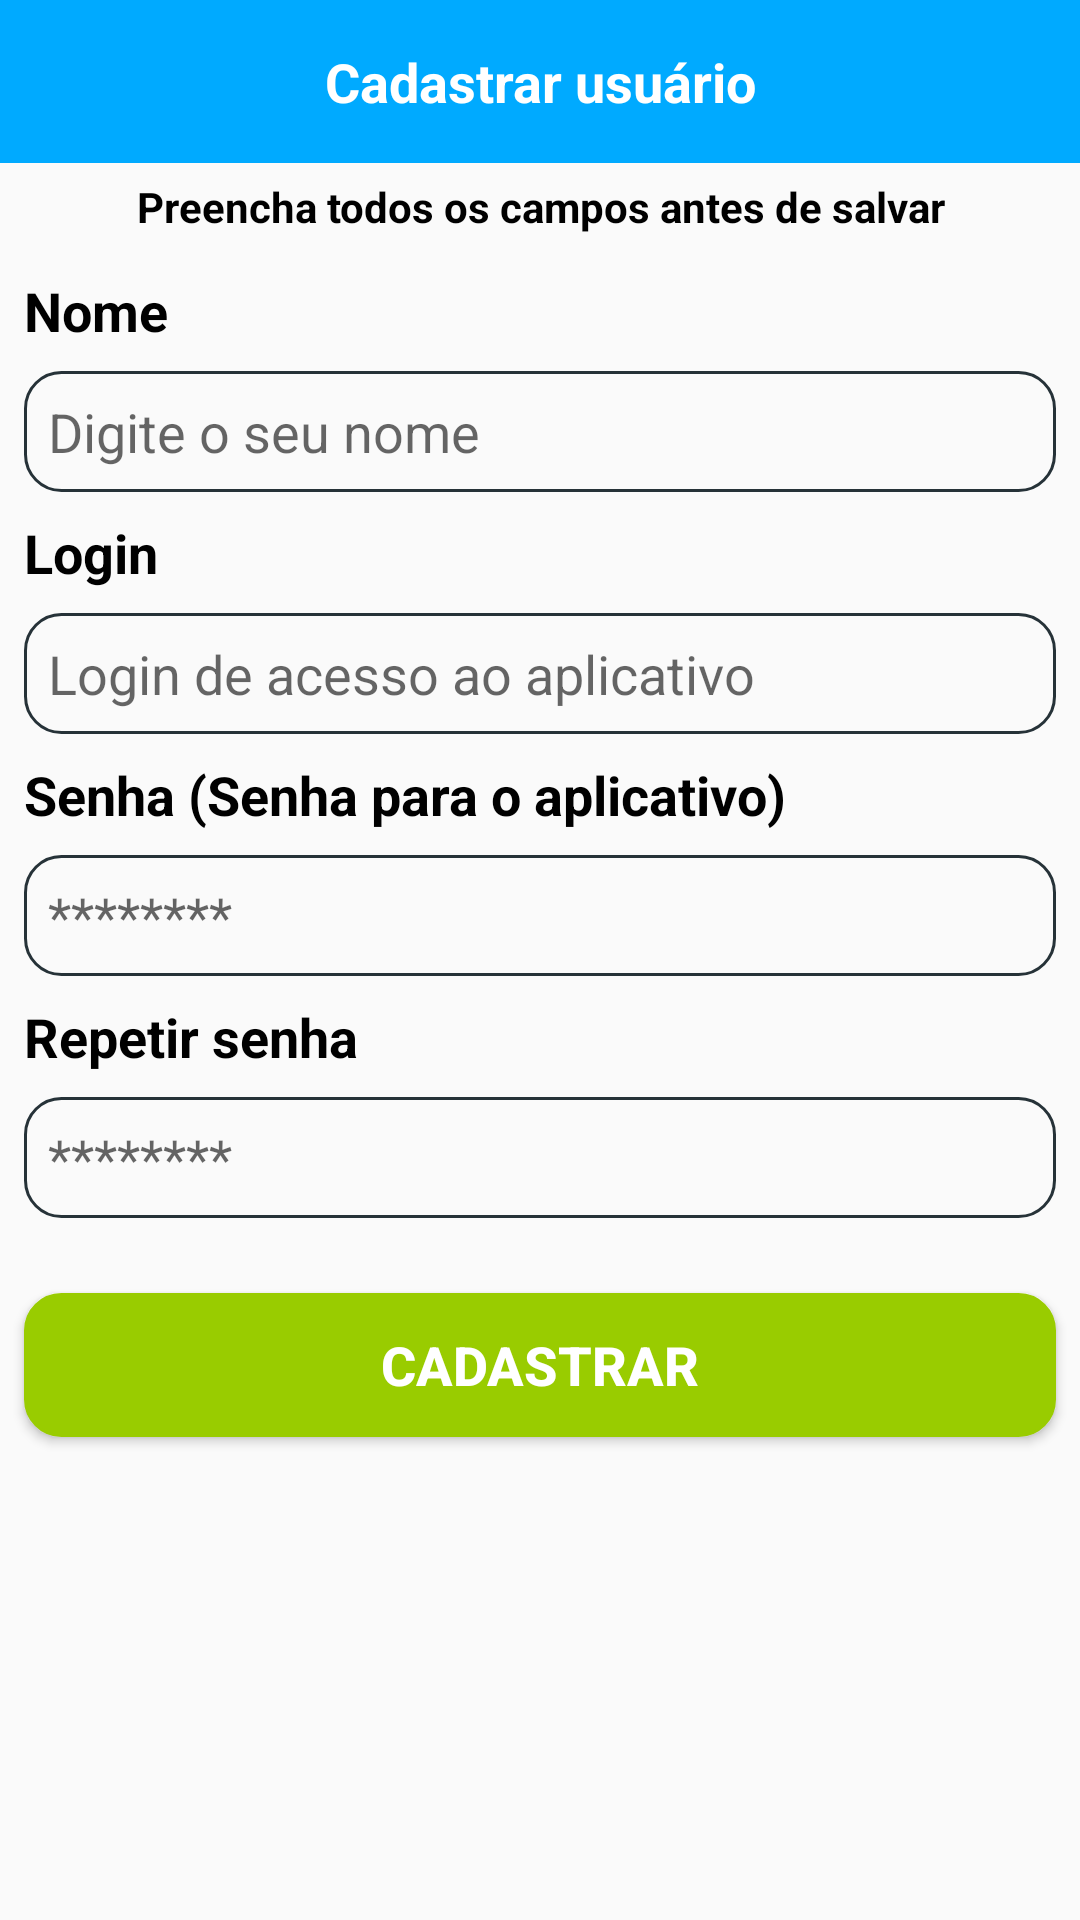

Produce the Android XML layout that renders to this screen, including the resource entries it uses.
<!-- AndroidManifest.xml: application theme Theme.AppCompat.Light.NoActionBar -->
<!-- res/layout/activity_cadastrar.xml -->
<?xml version="1.0" encoding="utf-8"?>
<android.support.constraint.ConstraintLayout xmlns:android="http://schemas.android.com/apk/res/android"
    xmlns:app="http://schemas.android.com/apk/res-auto"
    xmlns:tools="http://schemas.android.com/tools"
    android:layout_width="match_parent"
    android:layout_height="match_parent"
    tools:context=".Cadastrar">


    <ScrollView
        android:layout_width="match_parent"
        android:layout_height="match_parent">

        <LinearLayout
            android:layout_width="match_parent"
            android:layout_height="wrap_content"
            android:orientation="vertical" >

            <TextView
                android:id="@+id/textView2"
                android:layout_width="match_parent"
                android:layout_height="wrap_content"
                android:paddingBottom="15dp"
                android:paddingTop="15dp"
                android:text="Cadastrar usuário"
                android:textColor="@color/white_basic"
                android:textSize="18sp"
                android:textStyle="bold"
                app:layout_constraintEnd_toEndOf="parent"
                app:layout_constraintStart_toStartOf="parent"
                app:layout_constraintTop_toTopOf="parent"
                android:gravity="center"
                android:background="@color/azul"/>

            <TextView
                android:layout_width="match_parent"
                android:layout_height="wrap_content"
                android:gravity="center"
                android:padding="5dp"
                android:layout_marginEnd="8dp"
                android:layout_marginLeft="8dp"
                android:layout_marginRight="8dp"
                android:layout_marginStart="8dp"
                android:text="Preencha todos os campos antes de salvar"
                android:textColor="#000"
                android:textSize="14sp"
                android:textStyle="bold" />

            <TextView
                android:layout_width="match_parent"
                android:layout_height="wrap_content"
                android:layout_margin="8dp"
                android:layout_marginEnd="8dp"
                android:layout_marginStart="8dp"
                android:text="Nome"
                android:textColor="#000"
                android:textSize="18sp"
                android:textStyle="bold" />

            <EditText
                android:id="@+id/txtNomeCadastro"
                android:layout_width="match_parent"
                android:layout_height="wrap_content"
                android:layout_marginEnd="8dp"
                android:layout_marginLeft="8dp"
                android:layout_marginRight="8dp"
                android:layout_marginStart="8dp"
                android:background="@drawable/borda_arredondada_dois"
                android:hint="Digite o seu nome" />

            <TextView
                android:layout_width="match_parent"
                android:layout_height="wrap_content"
                android:layout_margin="8dp"
                android:layout_marginEnd="8dp"
                android:layout_marginStart="8dp"
                android:text="Login"
                android:textColor="#000"
                android:textSize="18sp"
                android:textStyle="bold" />

            <EditText
                android:id="@+id/txtLoginCadastro"
                android:layout_width="match_parent"
                android:layout_height="wrap_content"
                android:layout_marginEnd="8dp"
                android:layout_marginLeft="8dp"
                android:layout_marginRight="8dp"
                android:layout_marginStart="8dp"
                android:background="@drawable/borda_arredondada_dois"
                android:hint="Login de acesso ao aplicativo" />

            <TextView
                android:layout_width="match_parent"
                android:layout_height="wrap_content"
                android:layout_margin="8dp"
                android:layout_marginEnd="8dp"
                android:layout_marginStart="8dp"
                android:text="Senha (Senha para o aplicativo)"
                android:textColor="#000"
                android:textSize="18sp"
                android:textStyle="bold" />

            <EditText
                android:id="@+id/txtSenhaCadastro"
                android:layout_width="match_parent"
                android:layout_height="wrap_content"
                android:layout_marginEnd="8dp"
                android:layout_marginLeft="8dp"
                android:layout_marginRight="8dp"
                android:layout_marginStart="8dp"
                android:background="@drawable/borda_arredondada_dois"
                android:hint="********"
                android:inputType="textPassword" />

            <TextView
                android:layout_width="match_parent"
                android:layout_height="wrap_content"
                android:layout_margin="8dp"
                android:layout_marginEnd="8dp"
                android:layout_marginStart="8dp"
                android:text="Repetir senha"
                android:textColor="#000"
                android:textSize="18sp"
                android:textStyle="bold" />

            <EditText
                android:id="@+id/txtSenhaRepetir"
                android:layout_width="match_parent"
                android:layout_height="wrap_content"
                android:layout_marginEnd="8dp"
                android:layout_marginLeft="8dp"
                android:layout_marginRight="8dp"
                android:layout_marginStart="8dp"
                android:background="@drawable/borda_arredondada_dois"
                android:hint="********"
                android:inputType="textPassword" />


            <Button
                android:id="@+id/btnCadastrar"
                android:layout_width="match_parent"
                android:layout_height="wrap_content"
                android:layout_marginBottom="8dp"
                android:layout_marginEnd="8dp"
                android:layout_marginLeft="8dp"
                android:layout_marginRight="8dp"
                android:layout_marginStart="8dp"
                android:layout_marginTop="25dp"
                android:background="@drawable/botao_verde"
                android:text="CADASTRAR"
                android:textColor="#fff"
                android:textSize="18sp"
                android:textStyle="bold" />


        </LinearLayout>

    </ScrollView>


</android.support.constraint.ConstraintLayout>
<!-- resources referenced by this layout -->
<resources>
  <color name="azul">#00AAFF</color>
  <color name="white_basic">#ffffff</color>
  <!-- drawable borda_arredondada_dois (drawable) -->
  <?xml version="1.0" encoding="utf-8"?>
  <selector xmlns:android="http://schemas.android.com/apk/res/android">
  
      <item android:state_focused="true">
          <shape>
              <solid android:color="@color/transparent"/>
              <stroke android:color="@color/azul" android:width="1dp"/>
              <corners android:radius="12dp"/>
              <padding android:bottom="8dp" android:left="8dp" android:right="8dp" android:top="8dp" />
          </shape>
      </item>
  
  
      <item>
          <shape>
              <solid android:color="@color/transparent"/>
              <stroke android:color="@color/background" android:width="1dp"/>
              <corners android:radius="12dp"/>
              <padding android:bottom="8dp" android:left="8dp" android:right="8dp" android:top="8dp" />
          </shape>
      </item>
  
  </selector>
  <!-- drawable botao_verde (drawable) -->
  <?xml version="1.0" encoding="utf-8"?>
  <selector xmlns:android="http://schemas.android.com/apk/res/android">
  
      <item android:state_focused="true">
          <shape>
              <solid android:color="@android:color/holo_green_dark" />
              <stroke android:color="@android:color/holo_green_dark" android:width="1dp"/>
              <corners android:radius="12dp" />
          </shape>
      </item>
  
      <item>
          <shape>
              <solid android:color="@android:color/holo_green_light" />
              <stroke android:color="@android:color/holo_green_light" android:width="1dp"/>
              <corners android:radius="12dp" />
          </shape>
      </item>
  
  </selector>
  <color name="transparent">#00000000</color>
  <color name="background">#263238</color>
</resources>
